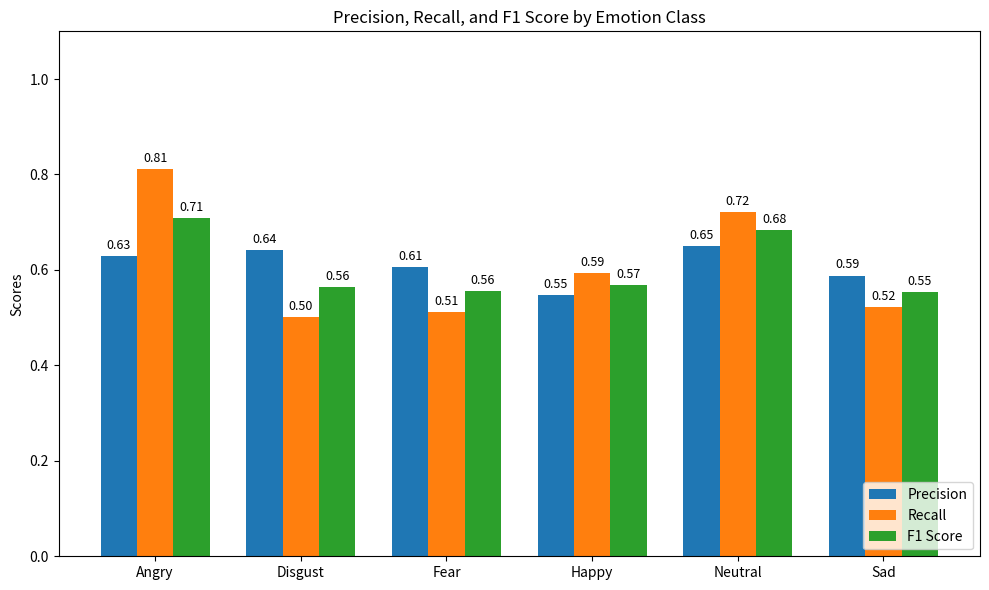

Write Python code to recreate this figure.
import matplotlib.pyplot as plt
import numpy as np

# Data derived from the user-provided Confusion Matrix (%)
classes = ['Angry', 'Disgust', 'Fear', 'Happy', 'Neutral', 'Sad']

# True Class (rows) -> Predicted Class (columns)
# Values are in percentages (so rows sum to roughly 100)
C = np.array([
    [81.1, 4.2, 1.3, 11.1, 2.3, 0.0],
    [13.1, 50.2, 8.4, 11.4, 9.1, 7.7],
    [8.8, 5.1, 51.2, 12.8, 4.4, 17.8],
    [18.0, 4.7, 9.5, 59.3, 5.8, 2.7],
    [4.2, 4.6, 2.3, 8.4, 72.2, 8.4],
    [3.7, 9.4, 11.7, 5.4, 17.4, 52.3]
])

# Recall is simply the diagonal (since rows sum to 100%)
recall = np.diag(C) / 100.0

# Precision is the diagonal divided by the column sums
# (Assuming roughly equal support across classes for approximation)
col_sums = np.sum(C, axis=0)
precision = np.diag(C) / col_sums

# F1 Score = 2 * (Precision * Recall) / (Precision + Recall)
f1 = 2 * (precision * recall) / (precision + recall)

# Plotting
x = np.arange(len(classes))
width = 0.25

fig, ax = plt.subplots(figsize=(10, 6))
rects1 = ax.bar(x - width, precision, width, label='Precision', color='#1f77b4')
rects2 = ax.bar(x, recall, width, label='Recall', color='#ff7f0e')
rects3 = ax.bar(x + width, f1, width, label='F1 Score', color='#2ca02c')

ax.set_ylabel('Scores')
ax.set_title('Precision, Recall, and F1 Score by Emotion Class')
ax.set_xticks(x)
ax.set_xticklabels(classes)
ax.legend(loc='lower right')
ax.set_ylim([0, 1.1])

def autolabel(rects):
    for rect in rects:
        height = rect.get_height()
        ax.annotate(f'{height:.2f}',
                    xy=(rect.get_x() + rect.get_width() / 2, height),
                    xytext=(0, 3),  
                    textcoords="offset points",
                    ha='center', va='bottom', fontsize=9)

autolabel(rects1)
autolabel(rects2)
autolabel(rects3)

plt.tight_layout()
plt.savefig('classification_metrics.png', dpi=300)
print("Classification metrics graph saved.")
